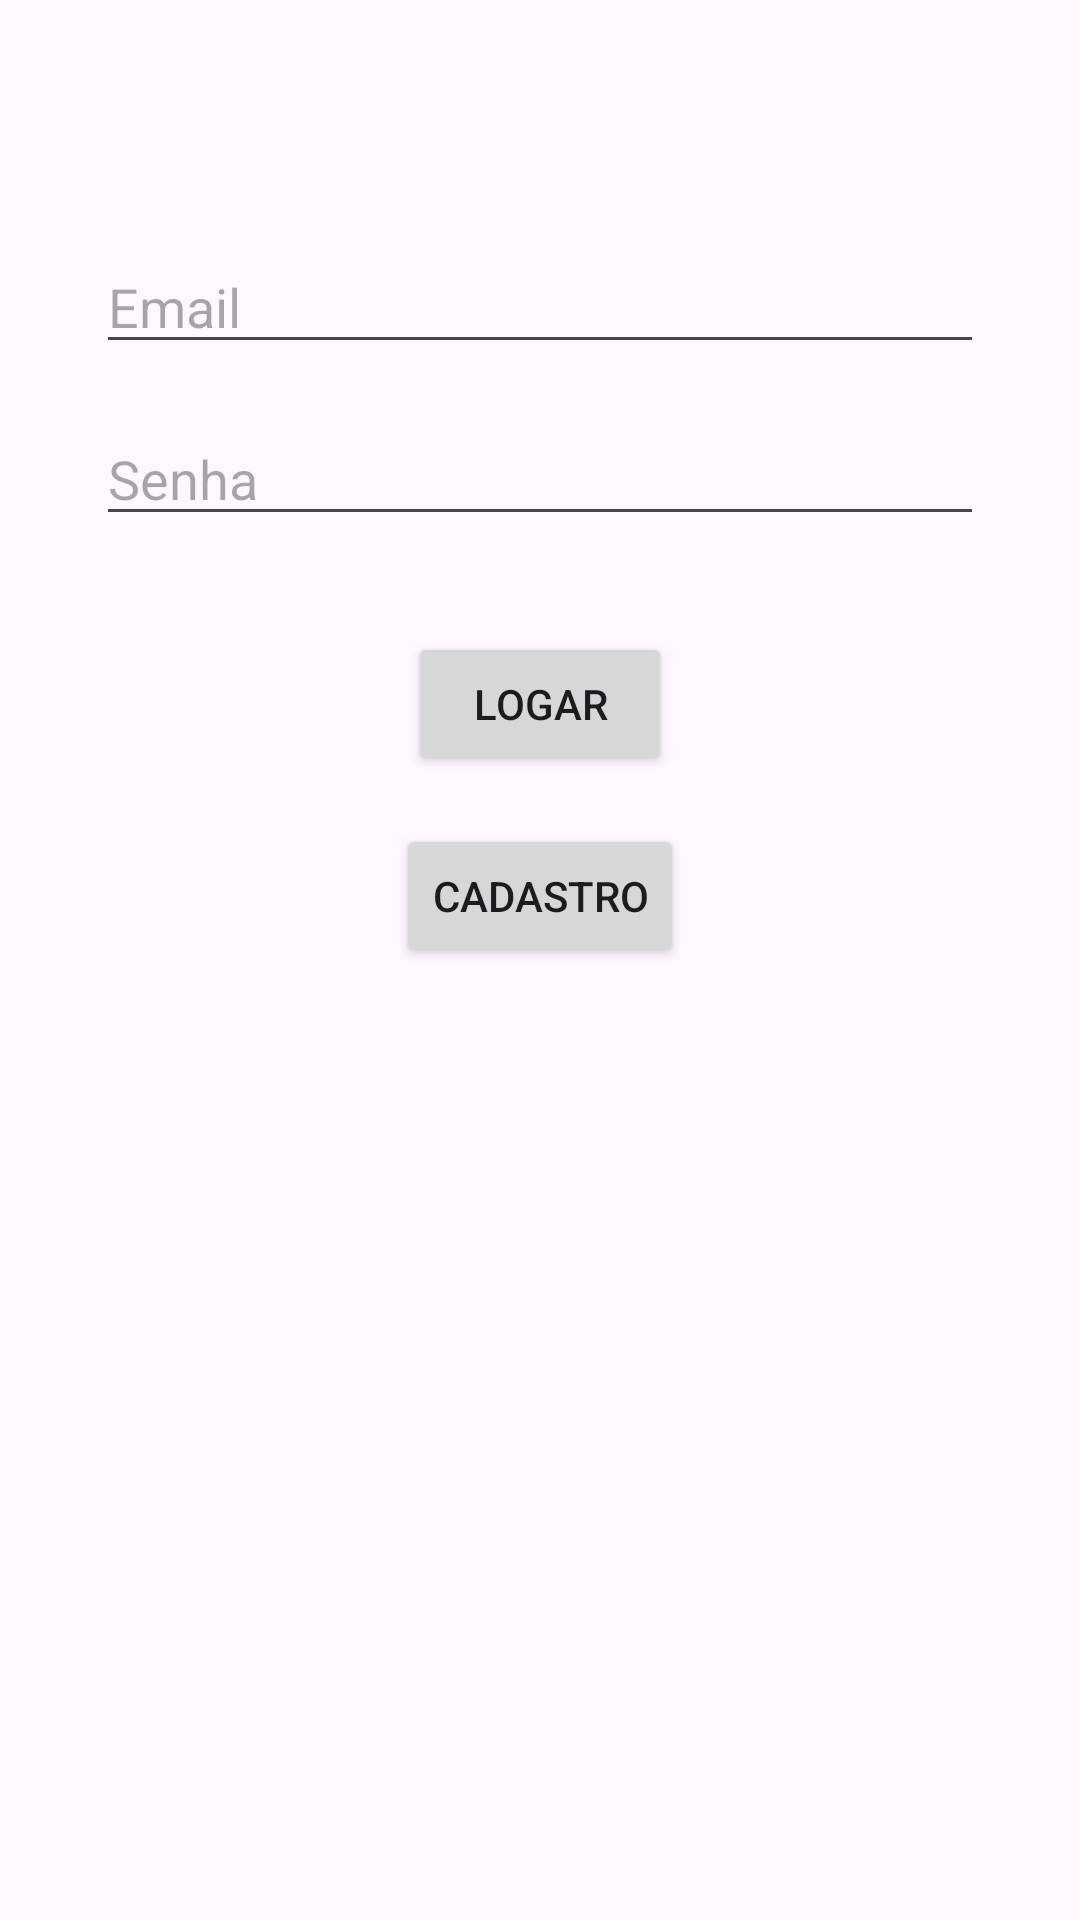

Layout XML and referenced resources for this Android screen:
<!-- AndroidManifest.xml: application theme Theme.FichaDeGuerreiro -->
<!-- res/layout/activity_main.xml -->
<?xml version="1.0" encoding="utf-8"?>
<androidx.constraintlayout.widget.ConstraintLayout
    xmlns:android="http://schemas.android.com/apk/res/android"
    xmlns:app="http://schemas.android.com/apk/res-auto"
    xmlns:tools="http://schemas.android.com/tools"
    android:id="@+id/main"
    android:layout_width="match_parent"
    android:layout_height="match_parent"
    tools:context=".MainActivity">

    <EditText
        android:id="@+id/editTextTextEmailAddress"
        android:layout_width="0dp"
        android:layout_height="wrap_content"
        android:hint="Email"
        android:inputType="textEmailAddress"
        android:layout_marginTop="80dp"
        android:layout_marginStart="32dp"
        android:layout_marginEnd="32dp"
        app:layout_constraintTop_toTopOf="parent"
        app:layout_constraintStart_toStartOf="parent"
        app:layout_constraintEnd_toEndOf="parent" />

    <EditText
        android:id="@+id/editTextTextPassword"
        android:layout_width="0dp"
        android:layout_height="wrap_content"
        android:hint="Senha"
        android:inputType="textPassword"
        android:layout_marginTop="16dp"
        android:layout_marginStart="32dp"
        android:layout_marginEnd="32dp"
        app:layout_constraintTop_toBottomOf="@id/editTextTextEmailAddress"
        app:layout_constraintStart_toStartOf="parent"
        app:layout_constraintEnd_toEndOf="parent" />

    <Button
        android:id="@+id/button"
        android:layout_width="wrap_content"
        android:layout_height="wrap_content"
        android:text="Logar"
        android:onClick="logarUsuario"
        android:layout_marginTop="32dp"
        app:layout_constraintTop_toBottomOf="@id/editTextTextPassword"
        app:layout_constraintStart_toStartOf="parent"
        app:layout_constraintEnd_toEndOf="parent" />

    <Button
        android:id="@+id/button2"
        android:layout_width="wrap_content"
        android:layout_height="wrap_content"
        android:text="Cadastro"
        android:onClick="cadastrarUsuario"
        android:layout_marginTop="16dp"
        app:layout_constraintTop_toBottomOf="@id/button"
        app:layout_constraintStart_toStartOf="parent"
        app:layout_constraintEnd_toEndOf="parent" />

</androidx.constraintlayout.widget.ConstraintLayout>
<!-- resources referenced by this layout -->
<resources>
  <style name="Theme.FichaDeGuerreiro" parent="Base.Theme.FichaDeGuerreiro" />
  <style name="Base.Theme.FichaDeGuerreiro" parent="Theme.Material3.DayNight.NoActionBar">
          
          
      </style>
</resources>
